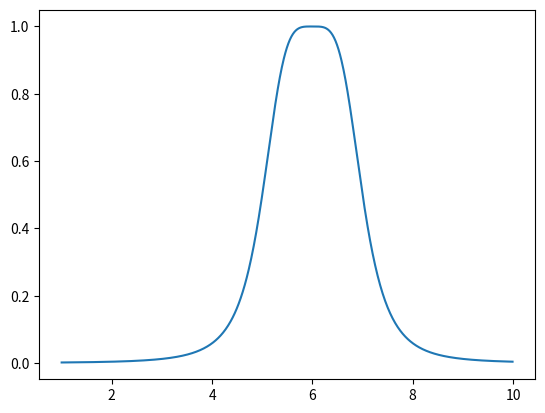

Write the Python code that produced this figure. (Note: this script raises an exception after producing the figure.)
# -*- coding: utf-8 -*-
"""
Created on Sat Sep 24 09:39:21 2022

[redacted]
"""
import numpy as np
import matplotlib.pyplot as plt
x=np.arange(1,10,0.01) 
y=np.array([])
z=[]


for i,tutx in enumerate(x):
    z.insert(i,(1/(1+pow(tutx-30/5,4))))
    #y=np.append(y,(1/(1+pow(tutx-30/5,4))))
    
plt.plot(x,z)

cevap='e'
while(cevap=='e' or cevap=='E'):
    userx=float(input("1-10 arası değer girin:"))
    mx=(1/(1+pow(userx-30/5,4)))
    print("Üyelik Derecesi:",mx)
    cevap=input("Devam edecek misiniz (E/e)?")






